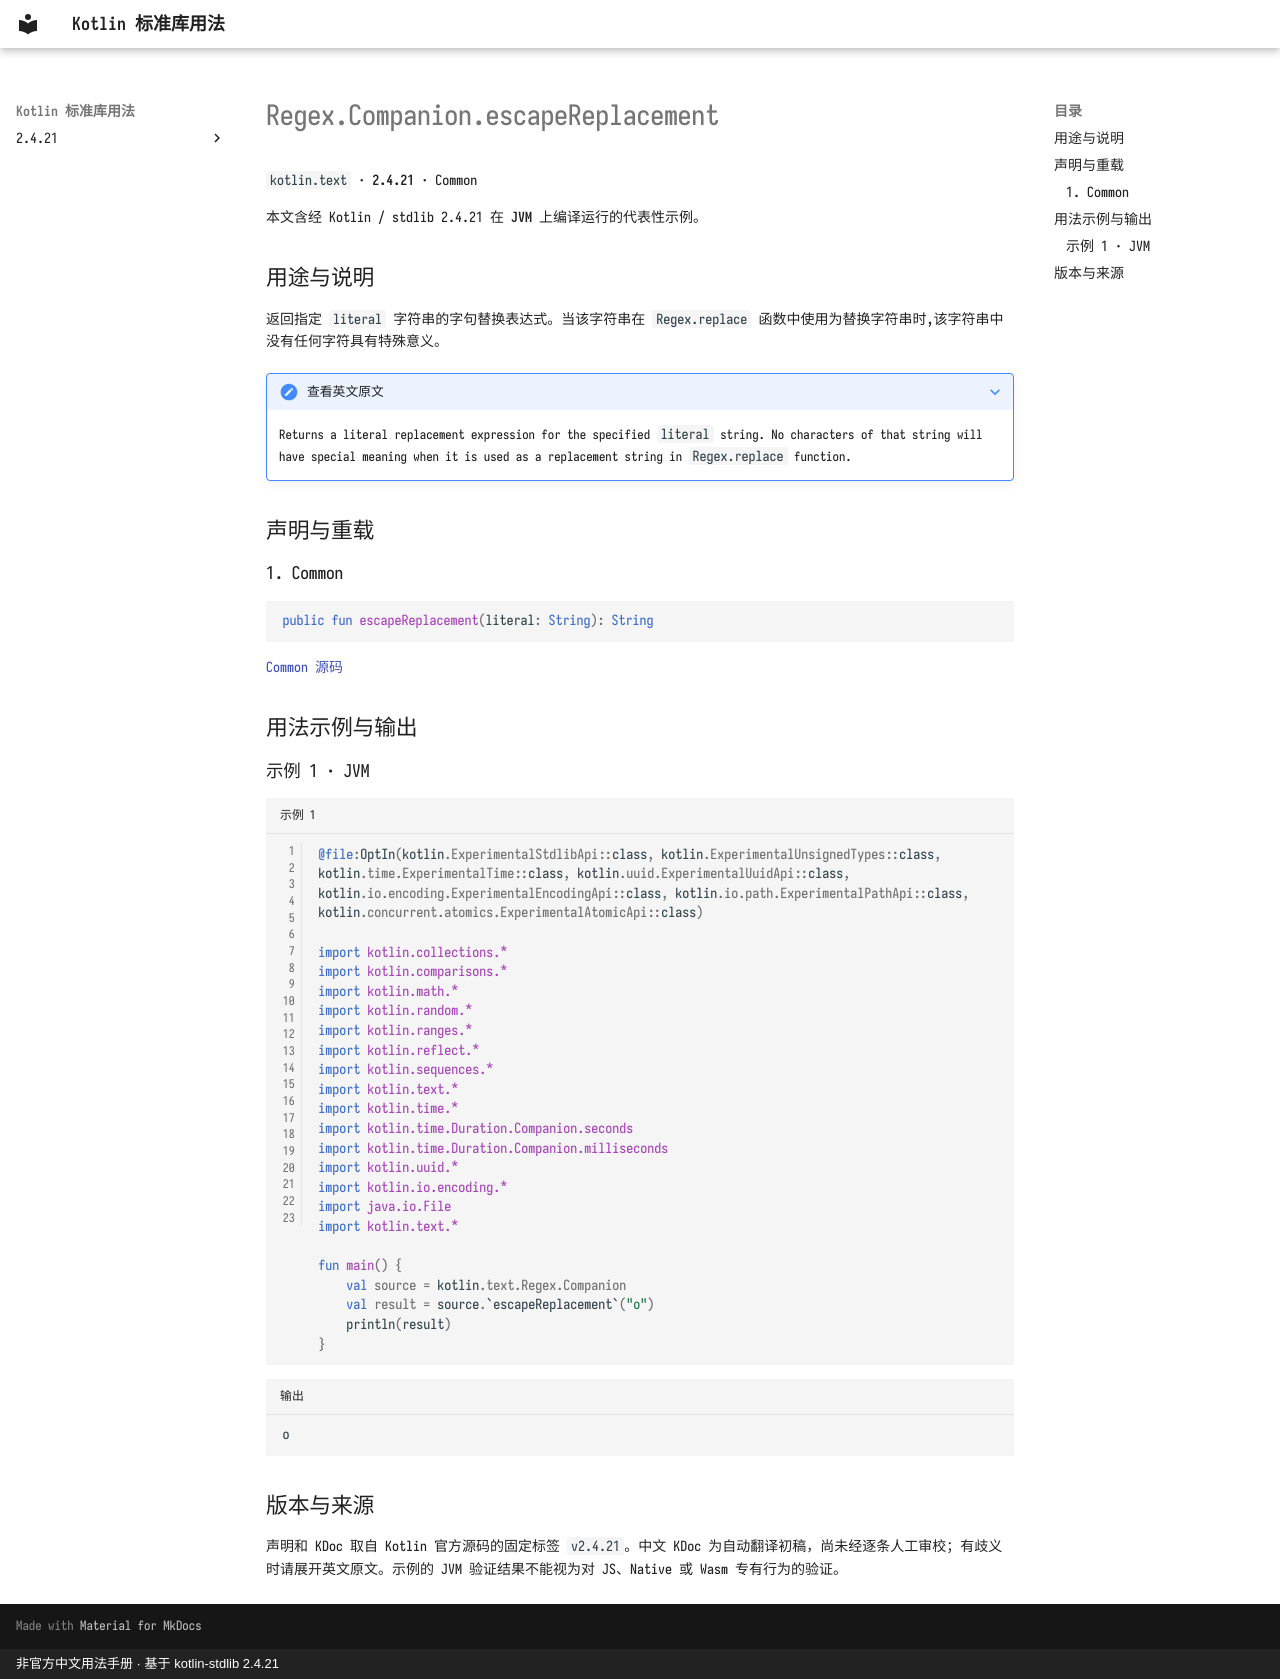

repository: oooooooko/kotlin-stdlib-docs · page: zh/api/kotlin.text/regex-companion-escapereplacement--a4fe67f4/index.html · generator: mkdocs · copyright: 非官方中文用法手册 · 基于 kotlin-stdlib 2.4.21

# Regex.Companion.escapeReplacement

`kotlin.text` · **2.4.21** · Common

本文含经 Kotlin / stdlib 2.4.21 在 **JVM** 上编译运行的代表性示例。

## 用途与说明

返回指定 `literal` 字符串的字句替换表达式。当该字符串在 `Regex.replace` 函数中使用为替换字符串时,该字符串中没有任何字符具有特殊意义。

??? note "查看英文原文"

    Returns a literal replacement expression for the specified `literal` string.
    No characters of that string will have special meaning when it is used as a replacement string in `Regex.replace` function.

## 声明与重载

### 1. Common

```kotlin
public fun escapeReplacement(literal: String): String
```

[Common 源码](https://github.com/JetBrains/kotlin/blob/v2.4.21/libraries/stdlib/common/src/kotlin/TextH.kt#L190)

## 用法示例与输出

### 示例 1 · JVM

```kotlin title="示例 1" linenums="1"
@file:OptIn(kotlin.ExperimentalStdlibApi::class, kotlin.ExperimentalUnsignedTypes::class, kotlin.time.ExperimentalTime::class, kotlin.uuid.ExperimentalUuidApi::class, kotlin.io.encoding.ExperimentalEncodingApi::class, kotlin.io.path.ExperimentalPathApi::class, kotlin.concurrent.atomics.ExperimentalAtomicApi::class)

import kotlin.collections.*
import kotlin.comparisons.*
import kotlin.math.*
import kotlin.random.*
import kotlin.ranges.*
import kotlin.reflect.*
import kotlin.sequences.*
import kotlin.text.*
import kotlin.time.*
import kotlin.time.Duration.Companion.seconds
import kotlin.time.Duration.Companion.milliseconds
import kotlin.uuid.*
import kotlin.io.encoding.*
import java.io.File
import kotlin.text.*

fun main() {
    val source = kotlin.text.Regex.Companion
    val result = source.`escapeReplacement`("o")
    println(result)
}
```

```text title="输出"
o
```

## 版本与来源

声明和 KDoc 取自 Kotlin 官方源码的固定标签 `v2.4.21`。中文 KDoc 为自动翻译初稿，尚未经逐条人工审校；有歧义时请展开英文原文。示例的 JVM 验证结果不能视为对 JS、Native 或 Wasm 专有行为的验证。
